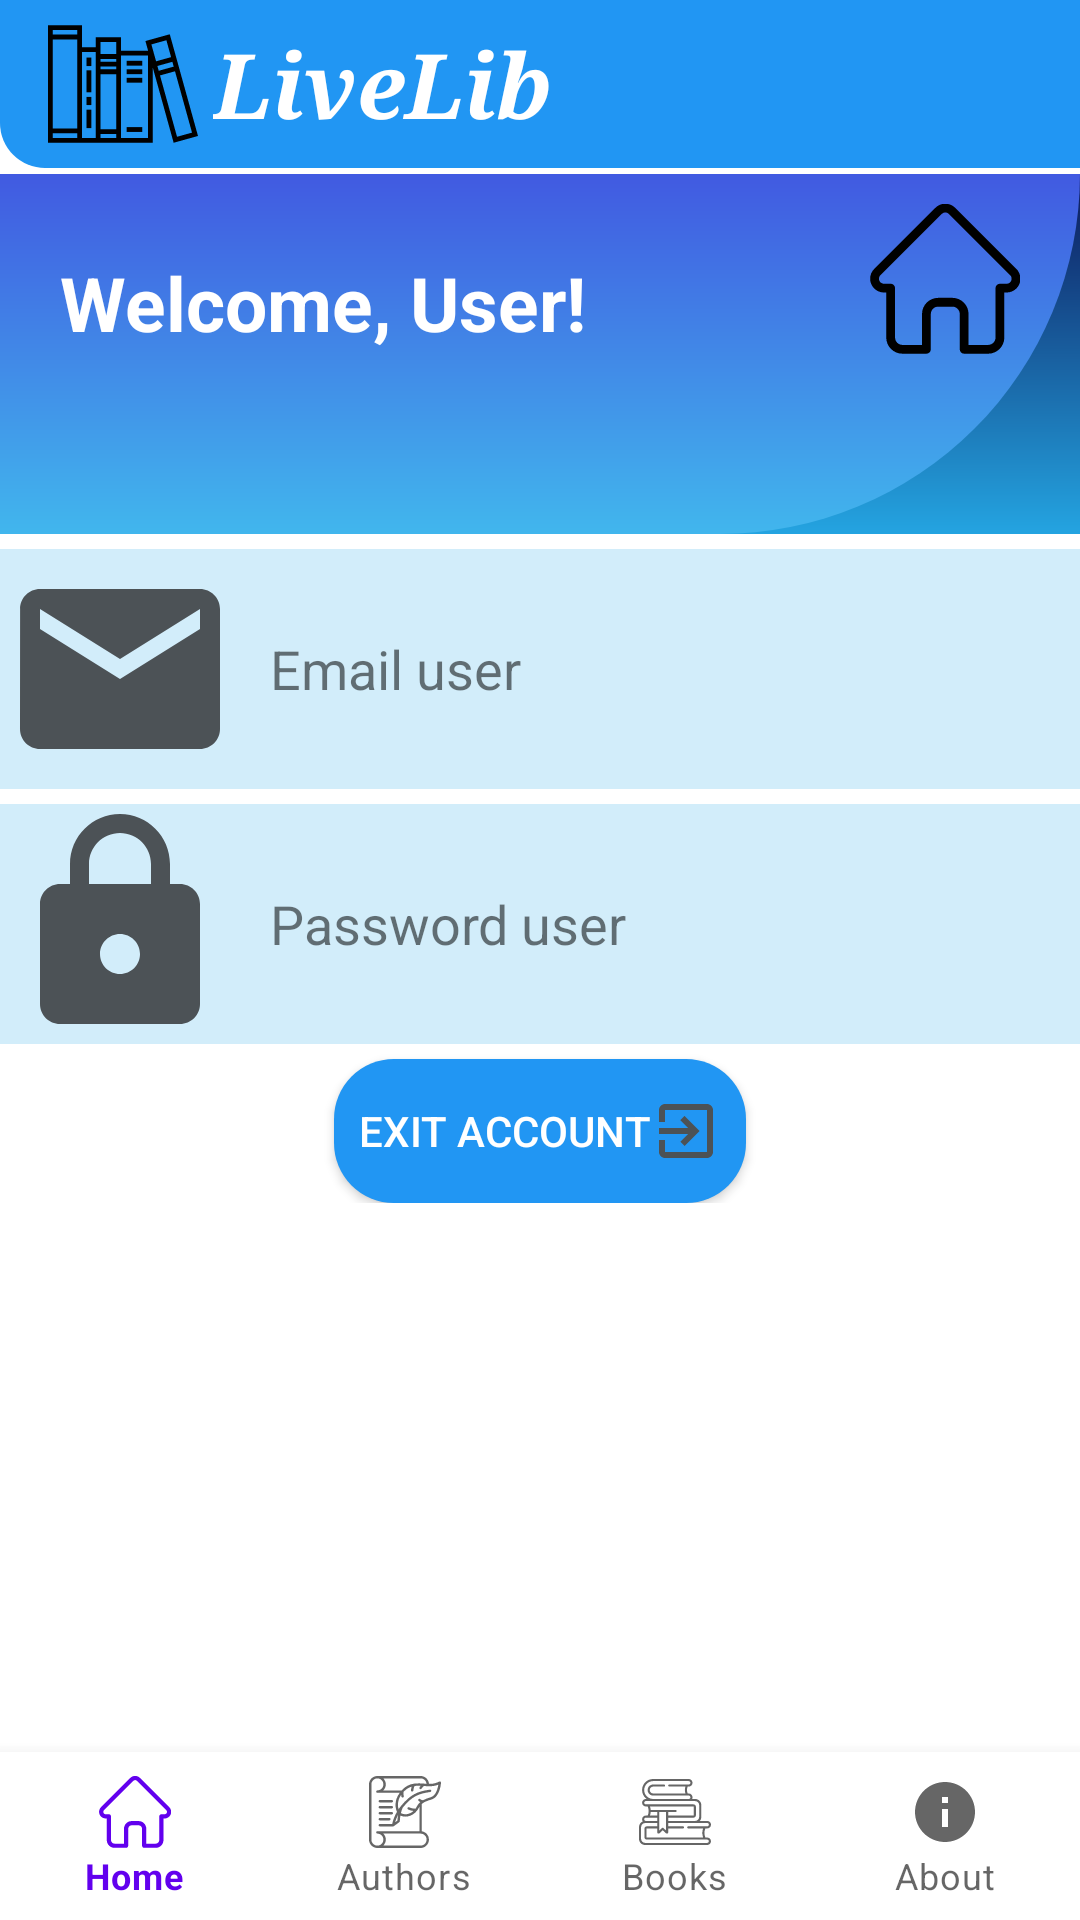

This screen was rendered from an Android layout file. Write that file and the resources it references.
<!-- AndroidManifest.xml: application theme Theme.LivelibTestApp -->
<!-- res/layout/activity_home.xml -->
<?xml version="1.0" encoding="utf-8"?>
<RelativeLayout xmlns:android="http://schemas.android.com/apk/res/android"
    xmlns:app="http://schemas.android.com/apk/res-auto"
    xmlns:tools="http://schemas.android.com/tools"
    android:layout_width="match_parent"
    android:layout_height="match_parent"
    tools:context=".HomeActivity">

    <Toolbar
        android:id="@+id/toolbarLiveLib"
        android:layout_width="match_parent"
        android:layout_height="wrap_content"
        android:layout_alignParentTop="true"
        android:layout_marginBottom="2dp"
        android:background="@drawable/toolbar_backg">

        <LinearLayout
            android:layout_width="match_parent"
            android:layout_height="wrap_content"
            android:orientation="horizontal">

            <ImageView
                android:layout_width="wrap_content"
                android:layout_height="wrap_content"
                android:backgroundTint="@color/white"
                android:src="@drawable/ic_books" />

            <TextView
                android:layout_width="wrap_content"
                android:layout_height="wrap_content"
                android:layout_gravity="center_vertical"
                android:layout_marginStart="5dp"
                android:fontFamily="serif"
                android:text="LiveLib"
                android:textColor="@color/white"
                android:textSize="30sp"
                android:textStyle="bold|italic" />
        </LinearLayout>
    </Toolbar>

    <LinearLayout
        android:orientation="vertical"
        android:layout_below="@id/toolbarLiveLib"
        android:layout_width="match_parent"
        android:layout_height="wrap_content">
        <RelativeLayout
            android:background="@drawable/back_to_home_2"
            android:layout_width="match_parent"
            android:layout_height="120dp">
            <RelativeLayout
                android:background="@drawable/back_to_home"
                android:layout_width="match_parent"
                android:layout_height="120dp"/>

            <TextView
                android:id="@+id/txtWelcomeUser"
                android:layout_width="wrap_content"
                android:layout_height="wrap_content"
                android:layout_alignParentStart="true"
                android:layout_alignParentTop="true"
                android:layout_marginStart="20dp"
                android:layout_marginTop="26dp"
                android:text="Welcome, User!"
                android:textColor="@color/white"
                android:textSize="25sp"
                android:textStyle="bold" />

            <ImageView
                android:src="@drawable/ic_home"
                android:layout_marginTop="10dp"
                android:layout_marginEnd="20dp"
                android:layout_alignParentEnd="true"
                android:layout_width="50dp"
                android:layout_height="50dp"/>

        </RelativeLayout>
        <LinearLayout
            android:background="#D2EDFA"
            android:layout_marginTop="5dp"
            android:orientation="horizontal"
            android:layout_width="match_parent"
            android:layout_height="wrap_content">
            <ImageView
                android:src="@drawable/ic_email"
                android:layout_width="80dp"
                android:layout_height="80dp"/>
            <TextView
                android:id="@+id/txtEmail"
                android:text="Email user"
                android:textSize="18sp"
                android:layout_gravity="center_vertical"
                android:layout_marginStart="10dp"
                android:layout_width="wrap_content"
                android:layout_height="wrap_content"/>
        </LinearLayout>
        <LinearLayout
            android:background="#D2EDFA"
            android:layout_marginTop="5dp"
            android:orientation="horizontal"
            android:layout_width="match_parent"
            android:layout_height="wrap_content">
            <ImageView
                android:src="@drawable/ic_lock"
                android:layout_width="80dp"
                android:layout_height="80dp"/>
            <TextView
                android:id="@+id/txtPassword"
                android:text="Password user"
                android:textSize="18sp"
                android:layout_gravity="center_vertical"
                android:layout_marginStart="10dp"
                android:layout_width="wrap_content"
                android:layout_height="wrap_content"/>
        </LinearLayout>

        <androidx.appcompat.widget.AppCompatButton
            android:id="@+id/btnExit"
            android:layout_marginTop="5dp"
            android:padding="8dp"
            android:textColor="@color/white"
            android:drawableEnd="@drawable/ic_exit"
            android:text="Exit account"
            android:layout_gravity="center_horizontal"
            android:background="@drawable/back_butt"
            android:layout_width="wrap_content"
            android:layout_height="wrap_content"/>

    </LinearLayout>

    <com.google.android.material.bottomnavigation.BottomNavigationView
        android:id="@+id/bottom_nav_view"
        android:layout_alignParentBottom="true"
        android:layout_width="match_parent"
        app:menu="@menu/menu_nav_bottom"
        app:labelVisibilityMode="labeled"
        android:layout_height="wrap_content"/>

</RelativeLayout>
<!-- resources referenced by this layout -->
<resources>
  <color name="white">#FFFFFFFF</color>
  <!-- drawable back_butt (drawable) -->
  <?xml version="1.0" encoding="utf-8"?>
  <shape xmlns:android="http://schemas.android.com/apk/res/android">
  
      <solid android:color="#2196F3"/>
      <corners android:radius="20dp"/>
  
  </shape>
  <!-- drawable back_to_home (drawable) -->
  <?xml version="1.0" encoding="utf-8"?>
  <shape android:shape="rectangle" xmlns:android="http://schemas.android.com/apk/res/android">
  
      <gradient android:angle="90"
          android:startColor="#41B6ED"
          android:endColor="#415AE1"/>
      <corners android:bottomLeftRadius="0dp" android:bottomRightRadius="320dp" />
  
  </shape>
  <!-- drawable back_to_home_2 (drawable) -->
  <?xml version="1.0" encoding="utf-8"?>
  <shape android:shape="rectangle" xmlns:android="http://schemas.android.com/apk/res/android">
  
      <gradient android:angle="90"
          android:startColor="#24A4E1"
          android:endColor="#0D195C"/>
      <corners android:bottomLeftRadius="320dp" android:bottomRightRadius="0dp" />
  
  </shape>
  <!-- drawable ic_email (drawable) -->
  <vector android:height="24dp" android:tint="#4C5256"
      android:viewportHeight="24" android:viewportWidth="24"
      android:width="24dp" xmlns:android="http://schemas.android.com/apk/res/android">
      <path android:fillColor="@android:color/white" android:pathData="M20,4L4,4c-1.1,0 -1.99,0.9 -1.99,2L2,18c0,1.1 0.9,2 2,2h16c1.1,0 2,-0.9 2,-2L22,6c0,-1.1 -0.9,-2 -2,-2zM20,8l-8,5 -8,-5L4,6l8,5 8,-5v2z"/>
  </vector>
  <!-- drawable ic_exit (drawable) -->
  <vector android:autoMirrored="true" android:height="24dp"
      android:tint="#4C5256" android:viewportHeight="24"
      android:viewportWidth="24" android:width="24dp" xmlns:android="http://schemas.android.com/apk/res/android">
      <path android:fillColor="@android:color/white" android:pathData="M10.09,15.59L11.5,17l5,-5 -5,-5 -1.41,1.41L12.67,11H3v2h9.67l-2.58,2.59zM19,3H5c-1.11,0 -2,0.9 -2,2v4h2V5h14v14H5v-4H3v4c0,1.1 0.89,2 2,2h14c1.1,0 2,-0.9 2,-2V5c0,-1.1 -0.9,-2 -2,-2z"/>
  </vector>
  <!-- drawable ic_lock (drawable) -->
  <vector android:height="24dp" android:tint="#4C5256"
      android:viewportHeight="24" android:viewportWidth="24"
      android:width="24dp" xmlns:android="http://schemas.android.com/apk/res/android">
      <path android:fillColor="@android:color/white" android:pathData="M18,8h-1L17,6c0,-2.76 -2.24,-5 -5,-5S7,3.24 7,6v2L6,8c-1.1,0 -2,0.9 -2,2v10c0,1.1 0.9,2 2,2h12c1.1,0 2,-0.9 2,-2L20,10c0,-1.1 -0.9,-2 -2,-2zM12,17c-1.1,0 -2,-0.9 -2,-2s0.9,-2 2,-2 2,0.9 2,2 -0.9,2 -2,2zM15.1,8L8.9,8L8.9,6c0,-1.71 1.39,-3.1 3.1,-3.1 1.71,0 3.1,1.39 3.1,3.1v2z"/>
  </vector>
  <!-- drawable toolbar_backg (drawable) -->
  <?xml version="1.0" encoding="utf-8"?>
  <shape android:shape="rectangle" xmlns:android="http://schemas.android.com/apk/res/android">
  
      <solid android:color="#2196F3"/>
      <corners android:bottomLeftRadius="15dp"
          android:bottomRightRadius="0dp"/>
  
  </shape>
  <style name="Theme.LivelibTestApp" parent="Theme.MaterialComponents.DayNight.NoActionBar">
          
          <item name="colorPrimary">@color/purple_500</item>
          <item name="colorPrimaryVariant">@color/purple_700</item>
          <item name="colorOnPrimary">@color/white</item>
          
          <item name="colorSecondary">@color/teal_200</item>
          <item name="colorSecondaryVariant">@color/teal_700</item>
          <item name="colorOnSecondary">@color/black</item>
          
          <item name="android:statusBarColor" tools:targetApi="l">?attr/colorPrimaryVariant</item>
          
      </style>
  <color name="purple_500">#FF6200EE</color>
  <color name="purple_700">#FF3700B3</color>
  <color name="teal_200">#FF03DAC5</color>
  <color name="teal_700">#FF018786</color>
  <color name="black">#FF000000</color>
</resources>
